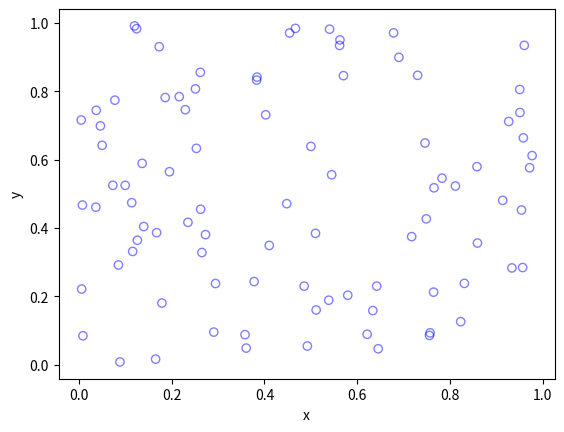

This chart was generated by the following Python code:
# Simulate a Poisson point process on a rectangle.
# Author: H. Paul Keeler, 2018.
# [redacted]
# [redacted]
# For more details, see the post:
# hpaulkeeler.com/poisson-point-process-simulation/

import numpy as np;  # NumPy package for arrays, random number generation, etc
import matplotlib.pyplot as plt  # for plotting

plt.close('all');  # close all figures

# Simulation window parameters
xMin = 0;
xMax = 1;
yMin = 0;
yMax = 1;
xDelta = xMax - xMin;
yDelta = yMax - yMin;  # rectangle dimensions
areaTotal = xDelta * yDelta;

# Point process parameters
lambda0 = 100;  # intensity (ie mean density) of the Poisson process

# Simulate a Poisson point process
numbPoints = np.random.poisson(lambda0 * areaTotal);  # Poisson number of points
xx = xDelta * np.random.uniform(0, 1, numbPoints) + xMin;  # x coordinates of Poisson points
yy = yDelta * np.random.uniform(0, 1, numbPoints) + yMin;  # y coordinates of Poisson points

# Plotting
plt.scatter(xx, yy, edgecolor='b', facecolor='none', alpha=0.5);
plt.xlabel('x');
plt.ylabel('y');